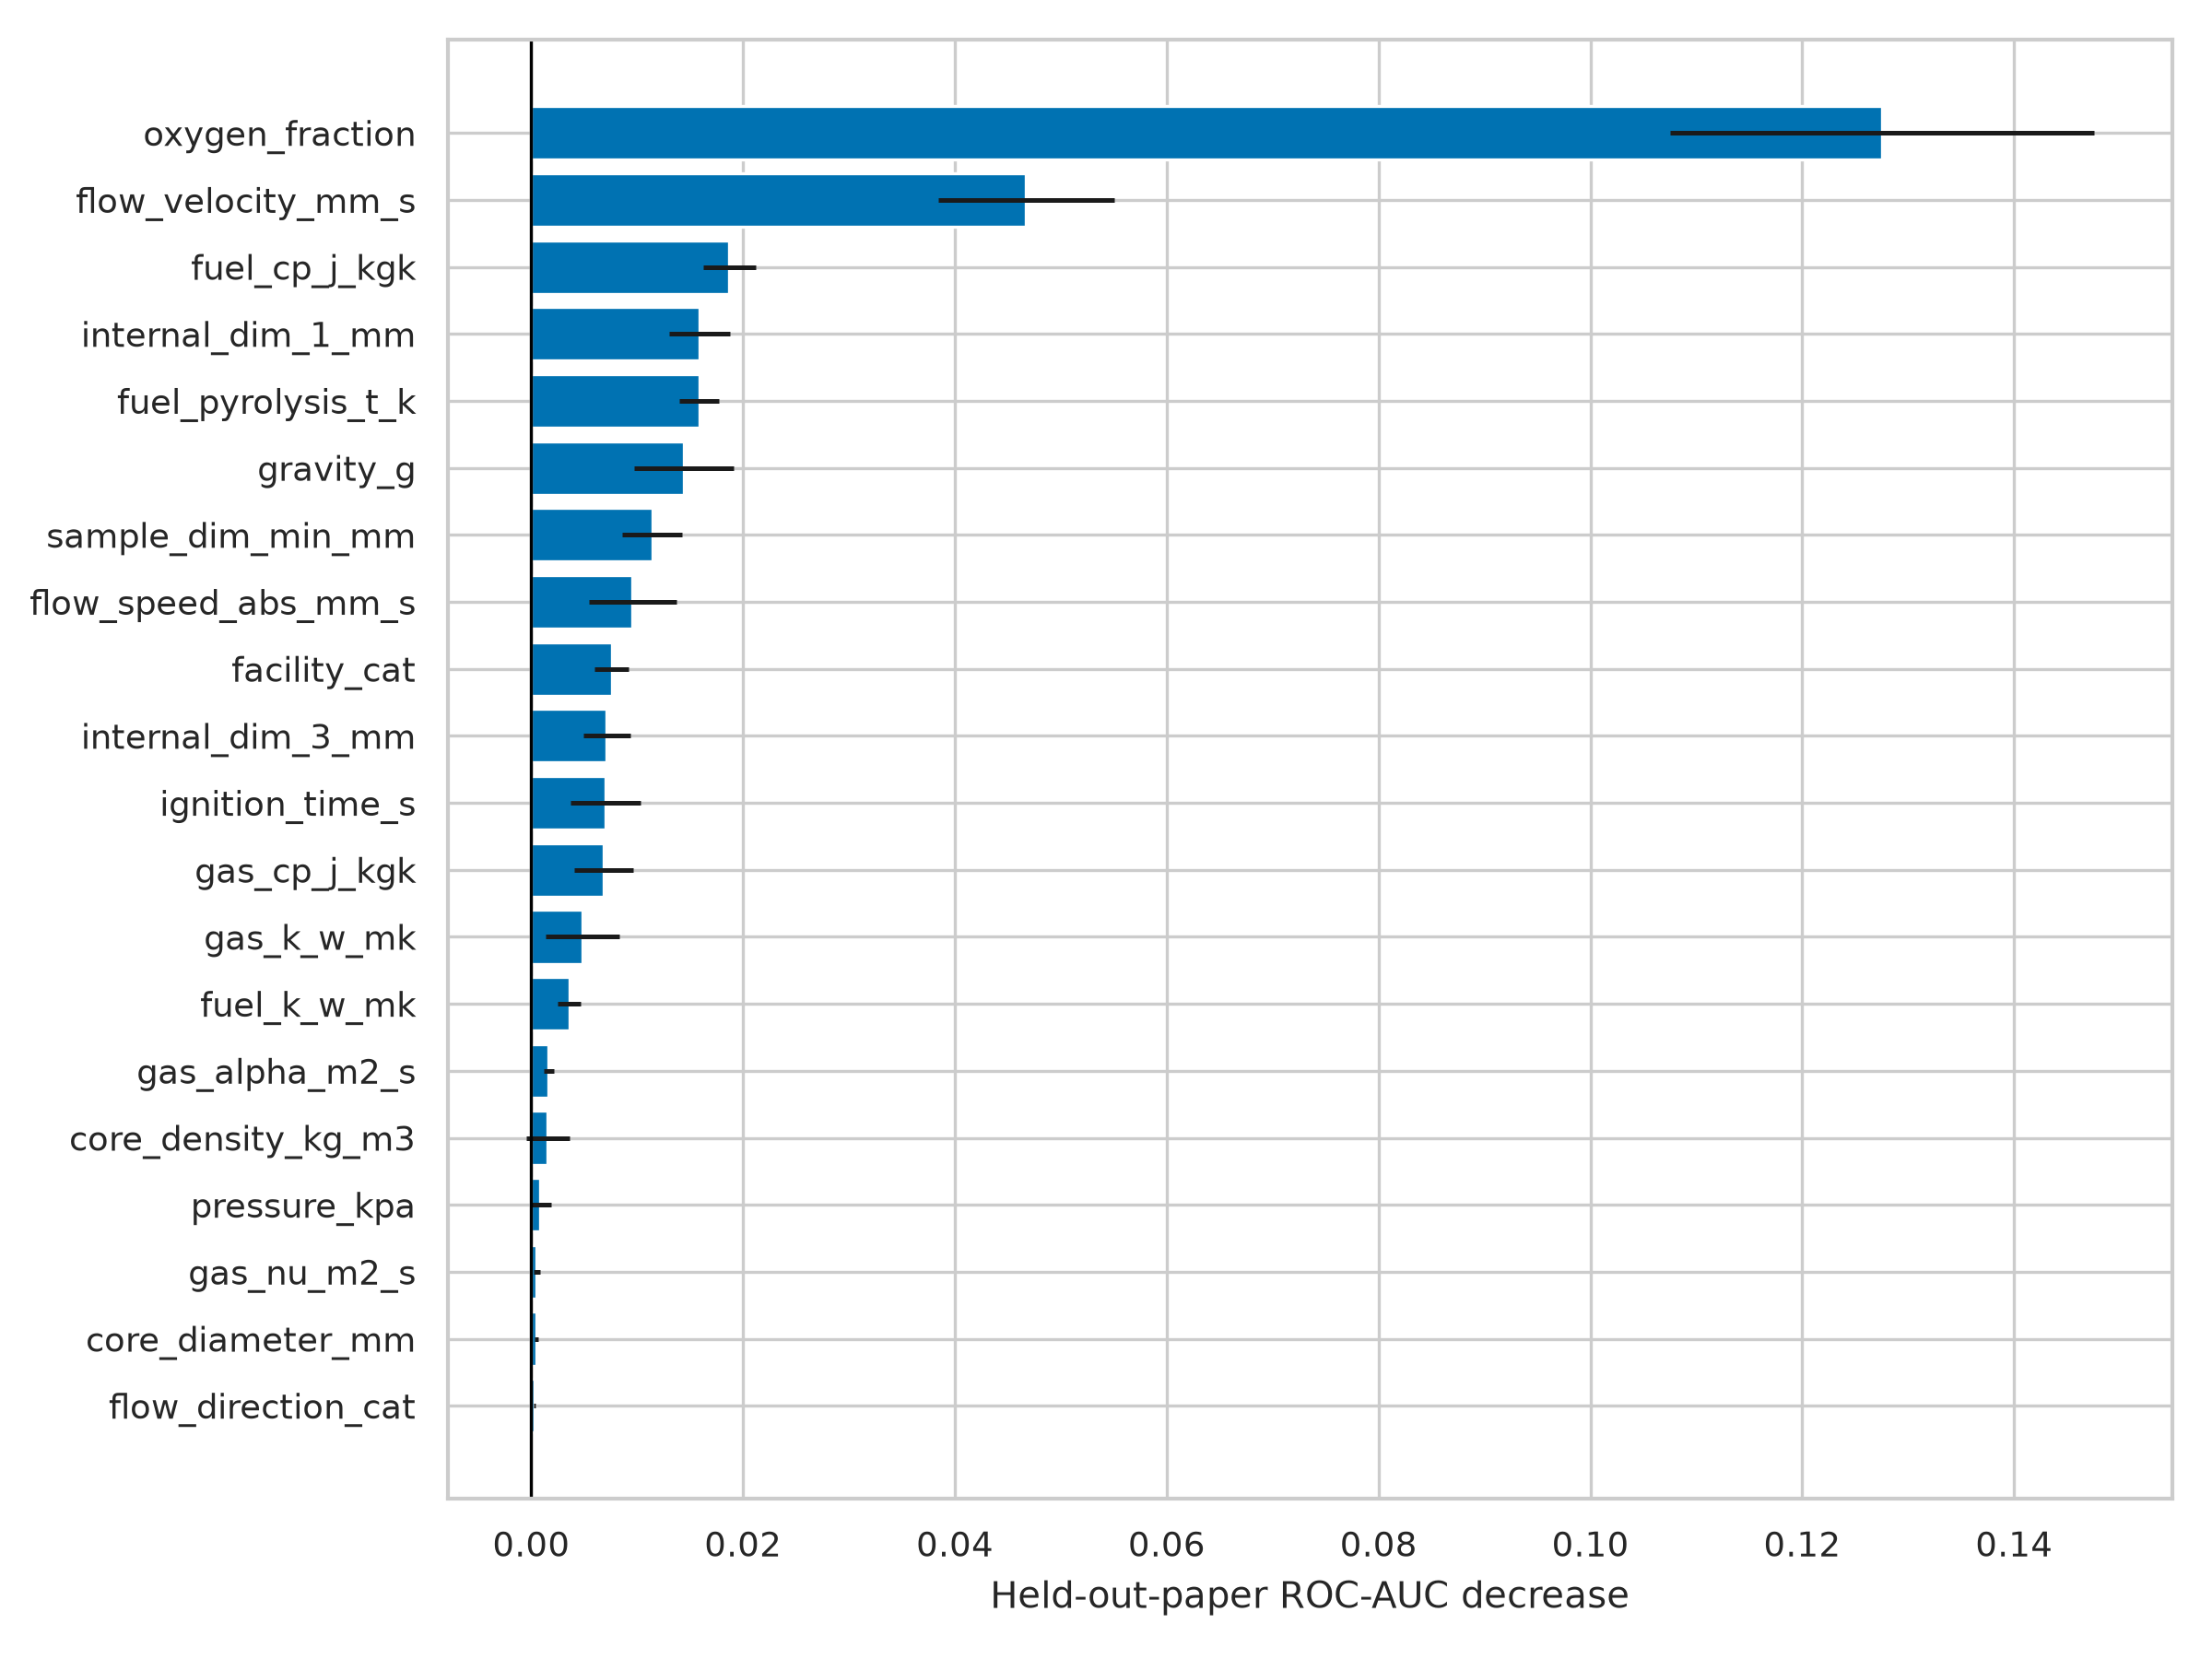

The file beside this chart, header and first rows:
feature, importance_mean, importance_std, held_out_roc_auc
oxygen_fraction, 0.1275, 0.02001, 0.794
flow_velocity_mm_s, 0.04673, 0.00834, 0.794
fuel_cp_j_kgk, 0.01868, 0.002485, 0.794
internal_dim_1_mm, 0.0159, 0.002879, 0.794
fuel_pyrolysis_t_k, 0.01585, 0.001883, 0.794
gravity_g, 0.01442, 0.00471, 0.794
sample_dim_min_mm, 0.01143, 0.002813, 0.794
flow_speed_abs_mm_s, 0.009565, 0.004138, 0.794
facility_cat, 0.007583, 0.001575, 0.794
internal_dim_3_mm, 0.007136, 0.00224, 0.794
ignition_time_s, 0.007004, 0.003284, 0.794
gas_cp_j_kgk, 0.006876, 0.002782, 0.794
gas_k_w_mk, 0.004856, 0.003457, 0.794
fuel_k_w_mk, 0.003592, 0.001092, 0.794
gas_alpha_m2_s, 0.001662, 0.0004921, 0.794
core_density_kg_m3, 0.001571, 0.002055, 0.794
pressure_kpa, 0.0008657, 0.001014, 0.794
gas_nu_m2_s, 0.0005252, 0.000274, 0.794
core_diameter_mm, 0.000464, 0.0001752, 0.794
flow_direction_cat, 0.0003146, 5.736114418256898e-05, 0.794
core_k_w_mk, 0.0002438, 0.0002167, 0.794
sample_dim_mean_mm, 0.0001536, 0.001167, 0.794
diluent_cat, 4.538143382349924e-05, 6.770539421993978e-05, 0.794
log10_gravity_g, 0.0, 0.0, 0.794
sample_dim_count, 0.0, 0.0, 0.794
insulation_thickness_mm, 0.0, 0.0, 0.794
outer_diameter_mm, 0.0, 0.0, 0.794
fuel_density_kg_m3, -9.440104166668628e-05, 0.001838, 0.794
ignition_power_w, -0.0002016, 0.0008453, 0.794
core_cp_j_kgk, -0.0005214, 0.001094, 0.794
gas_density_kg_m3, -0.0009279, 0.0105, 0.794
sample_dim_max_mm, -0.001384, 0.0003503, 0.794
internal_geometry_cat, -0.00162, 0.0006113, 0.794
internal_dim_mean_mm, -0.001634, 0.002079, 0.794
ignition_method_cat, -0.001963, 0.0009759, 0.794
sample_dim_2_mm, -0.001988, 0.0007299, 0.794
geometry_cat, -0.002059, 0.000859, 0.794
gas_molar_mass, -0.002259, 0.002518, 0.794
internal_dim_2_mm, -0.002308, 0.002057, 0.794
sample_dim_3_mm, -0.002983, 0.001645, 0.794
fuel_alpha_m2_s, -0.003012, 0.001406, 0.794
ignition_energy_j, -0.003249, 0.002285, 0.794
gravity_regime_cat, -0.004132, 0.001455, 0.794
sample_dim_1_mm, -0.00457, 0.001215, 0.794
